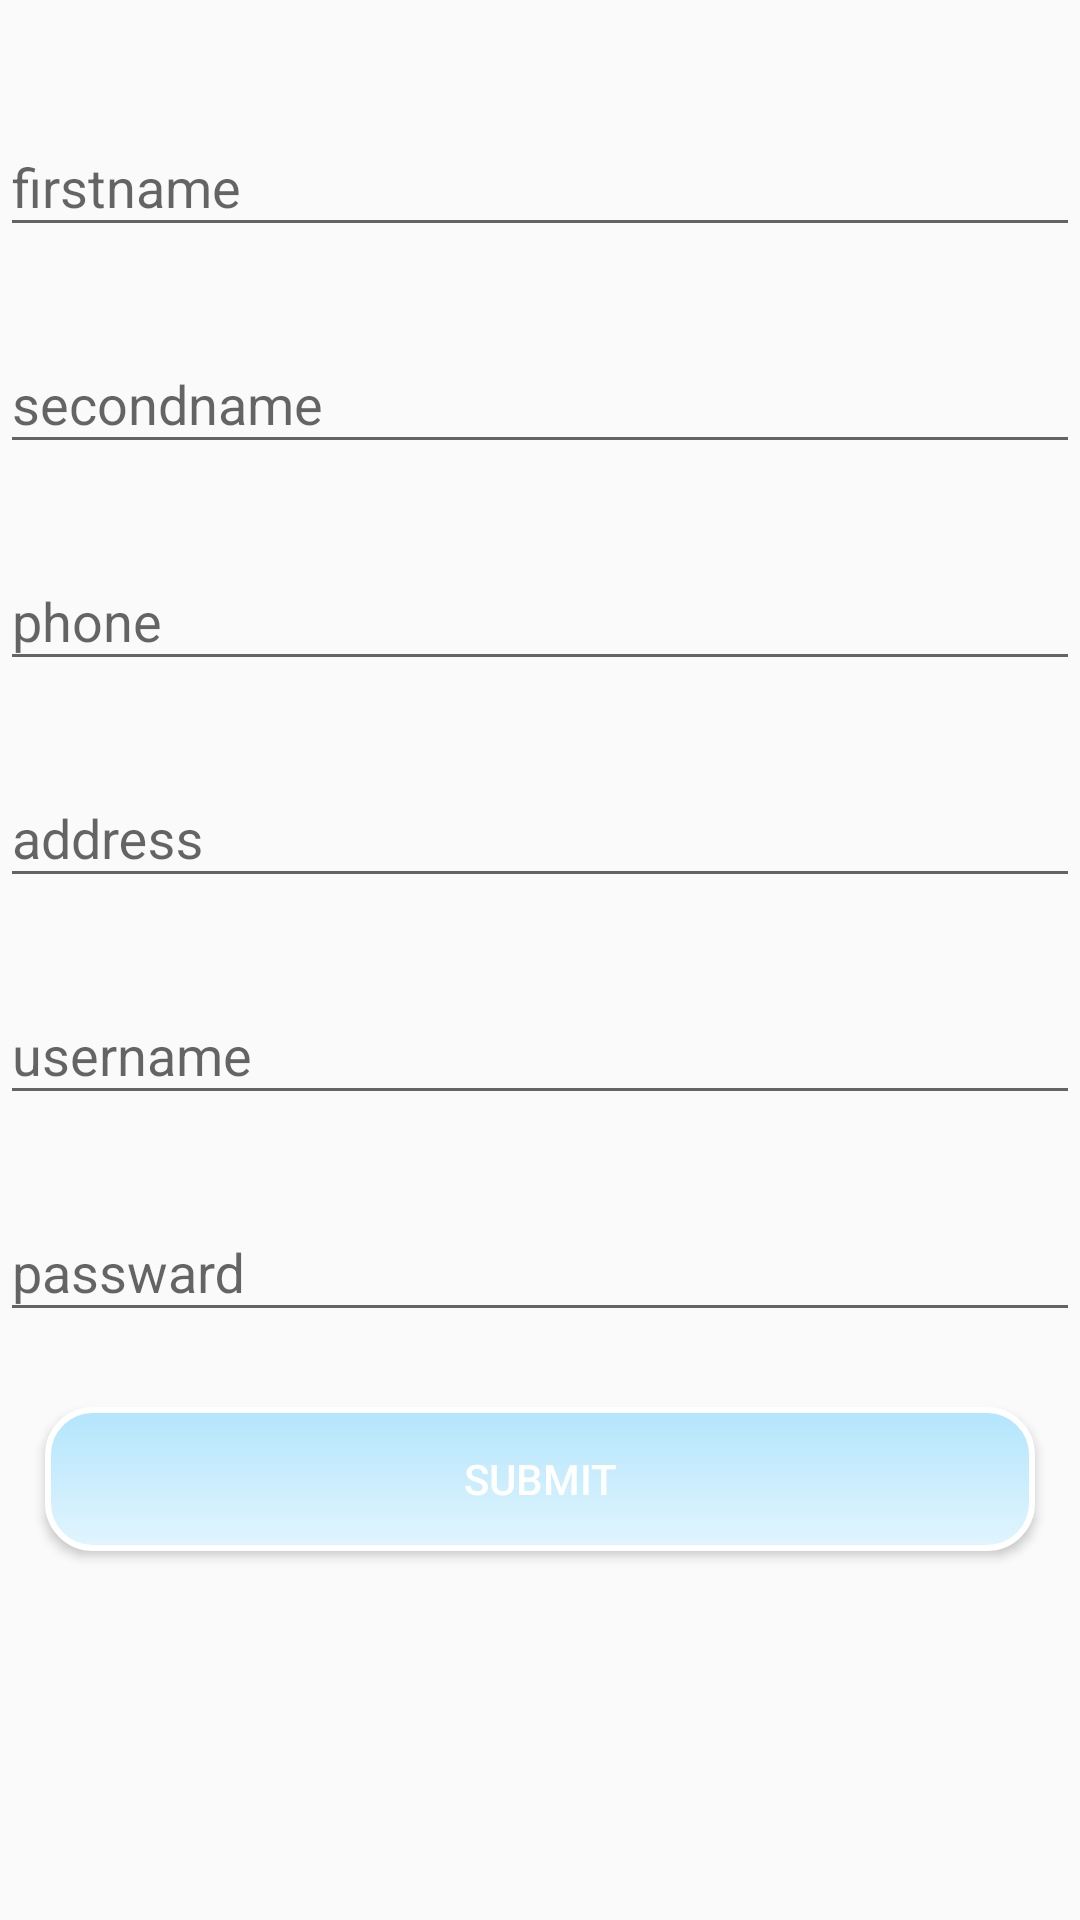

Produce the Android XML layout that renders to this screen, including the resource entries it uses.
<!-- AndroidManifest.xml: application theme AppTheme -->
<!-- res/layout/activity_edit_profile_doc.xml -->
<?xml version="1.0" encoding="utf-8"?>
<LinearLayout xmlns:android="http://schemas.android.com/apk/res/android"
    xmlns:app="http://schemas.android.com/apk/res-auto"
    xmlns:tools="http://schemas.android.com/tools"
    android:layout_width="match_parent"
    android:layout_height="match_parent"
    android:fitsSystemWindows="true"
    android:orientation="vertical"
    tools:context="vna.example.com.education.StudentNdDoctorMain.EditProfileDoc">

    <LinearLayout
        android:layout_width="match_parent"
        android:layout_height="match_parent"
        android:orientation="vertical"
        android:layout_marginTop="20dp"
        >

        <android.support.design.widget.TextInputLayout
            android:layout_height="wrap_content"
            android:layout_width="match_parent"
            android:layout_marginTop="10dp"
            android:layout_marginBottom="10dp"
            >
            <EditText
                android:id="@+id/firstname_doc_edit"
                android:layout_width="match_parent"
                android:layout_height="wrap_content"
                android:hint="@string/firstname"

                />

        </android.support.design.widget.TextInputLayout>
        <android.support.design.widget.TextInputLayout
            android:layout_height="wrap_content"
            android:layout_width="match_parent"
            android:layout_marginTop="10dp"
            android:layout_marginBottom="10dp"
            >
            <EditText
                android:id="@+id/secondnam_doc_edit"
                android:layout_width="match_parent"
                android:layout_height="wrap_content"
                android:hint="@string/secondname"

                />

        </android.support.design.widget.TextInputLayout>
        <android.support.design.widget.TextInputLayout
            android:layout_height="wrap_content"
            android:layout_width="match_parent"
            android:layout_marginTop="10dp"
            android:layout_marginBottom="10dp"
            >
            <EditText
                android:id="@+id/phone_doc_edit"
                android:layout_width="match_parent"
                android:layout_height="wrap_content"
                android:hint="@string/phone"

                />

        </android.support.design.widget.TextInputLayout>
        <android.support.design.widget.TextInputLayout
            android:layout_height="wrap_content"
            android:layout_width="match_parent"
            android:layout_marginTop="10dp"
            android:layout_marginBottom="10dp"
            >
            <EditText
                android:id="@+id/address_doc_edit"
                android:layout_width="match_parent"
                android:layout_height="wrap_content"
                android:hint="@string/address"

                />

        </android.support.design.widget.TextInputLayout>

        <android.support.design.widget.TextInputLayout
            android:layout_height="wrap_content"
            android:layout_width="match_parent"
            android:layout_marginTop="10dp"
            android:layout_marginBottom="10dp"
            >
            <EditText
                android:id="@+id/username_doc_edit"
                android:layout_width="match_parent"
                android:layout_height="wrap_content"
                android:hint="@string/usernamee"

                />

        </android.support.design.widget.TextInputLayout>
        <android.support.design.widget.TextInputLayout
            android:layout_height="wrap_content"
            android:layout_width="match_parent"
            android:layout_marginTop="10dp"
            android:layout_marginBottom="10dp"
            >
            <EditText
                android:id="@+id/passwad_doc_edit"
                android:layout_width="match_parent"
                android:layout_height="wrap_content"
                android:hint="@string/passwardd"

                />
        </android.support.design.widget.TextInputLayout>
        <android.support.v7.widget.AppCompatButton
            android:layout_width="match_parent"
            android:layout_height="wrap_content"
            android:id="@+id/submitdactra_edit"
            android:layout_marginTop="15dp"
            android:layout_marginBottom="10dp"
            android:padding="10dp"
            android:textColor="#ffffff"
            android:text="Submit"
            android:background="@drawable/button_style"
            android:layout_margin="15dp"
            ></android.support.v7.widget.AppCompatButton>
    </LinearLayout>
</LinearLayout>
<!-- resources referenced by this layout -->
<resources>
  <!-- drawable button_style (drawable) -->
  <?xml version="1.0" encoding="utf-8"?>
  <selector xmlns:android="http://schemas.android.com/apk/res/android">
  
      <item android:state_pressed="true"
          >
          <shape android:shape="rectangle">
  
              <gradient
                  android:angle="270"
                  android:startColor="#E1F5FE"
                  android:endColor="#B3E5FC"
                 />
  <corners android:radius="15dp"/>
              <stroke
                  android:color="#ffffff"
                  android:width="2dp"
  
  
  
                  />
          </shape>
  
      </item>
      <item android:state_focused="false"
          >
  <shape android:shape="rectangle"
      >
  
      <gradient
          android:angle="270"
          android:startColor="#B3E5FC"
          android:endColor="#E1F5FE"
          />
      <corners android:radius="15dp"/>
      <stroke
          android:color="#ffffff"
          android:width="2dp"
  
      />
  </shape>
  
  
  
  
  
      </item>
  </selector>
  <string name="address">address</string>
  <string name="firstname">firstname</string>
  <string name="passwardd">passward</string>
  <string name="phone">phone</string>
  <string name="secondname">secondname</string>
  <string name="usernamee">username</string>
  <style name="AppTheme" parent="Theme.AppCompat.Light.DarkActionBar">
          
          <item name="colorPrimary">#03A9F4</item>
          <item name="colorPrimaryDark">#4FC3F7</item>
          <item name="colorAccent">#81D4FA</item>
      </style>
</resources>
